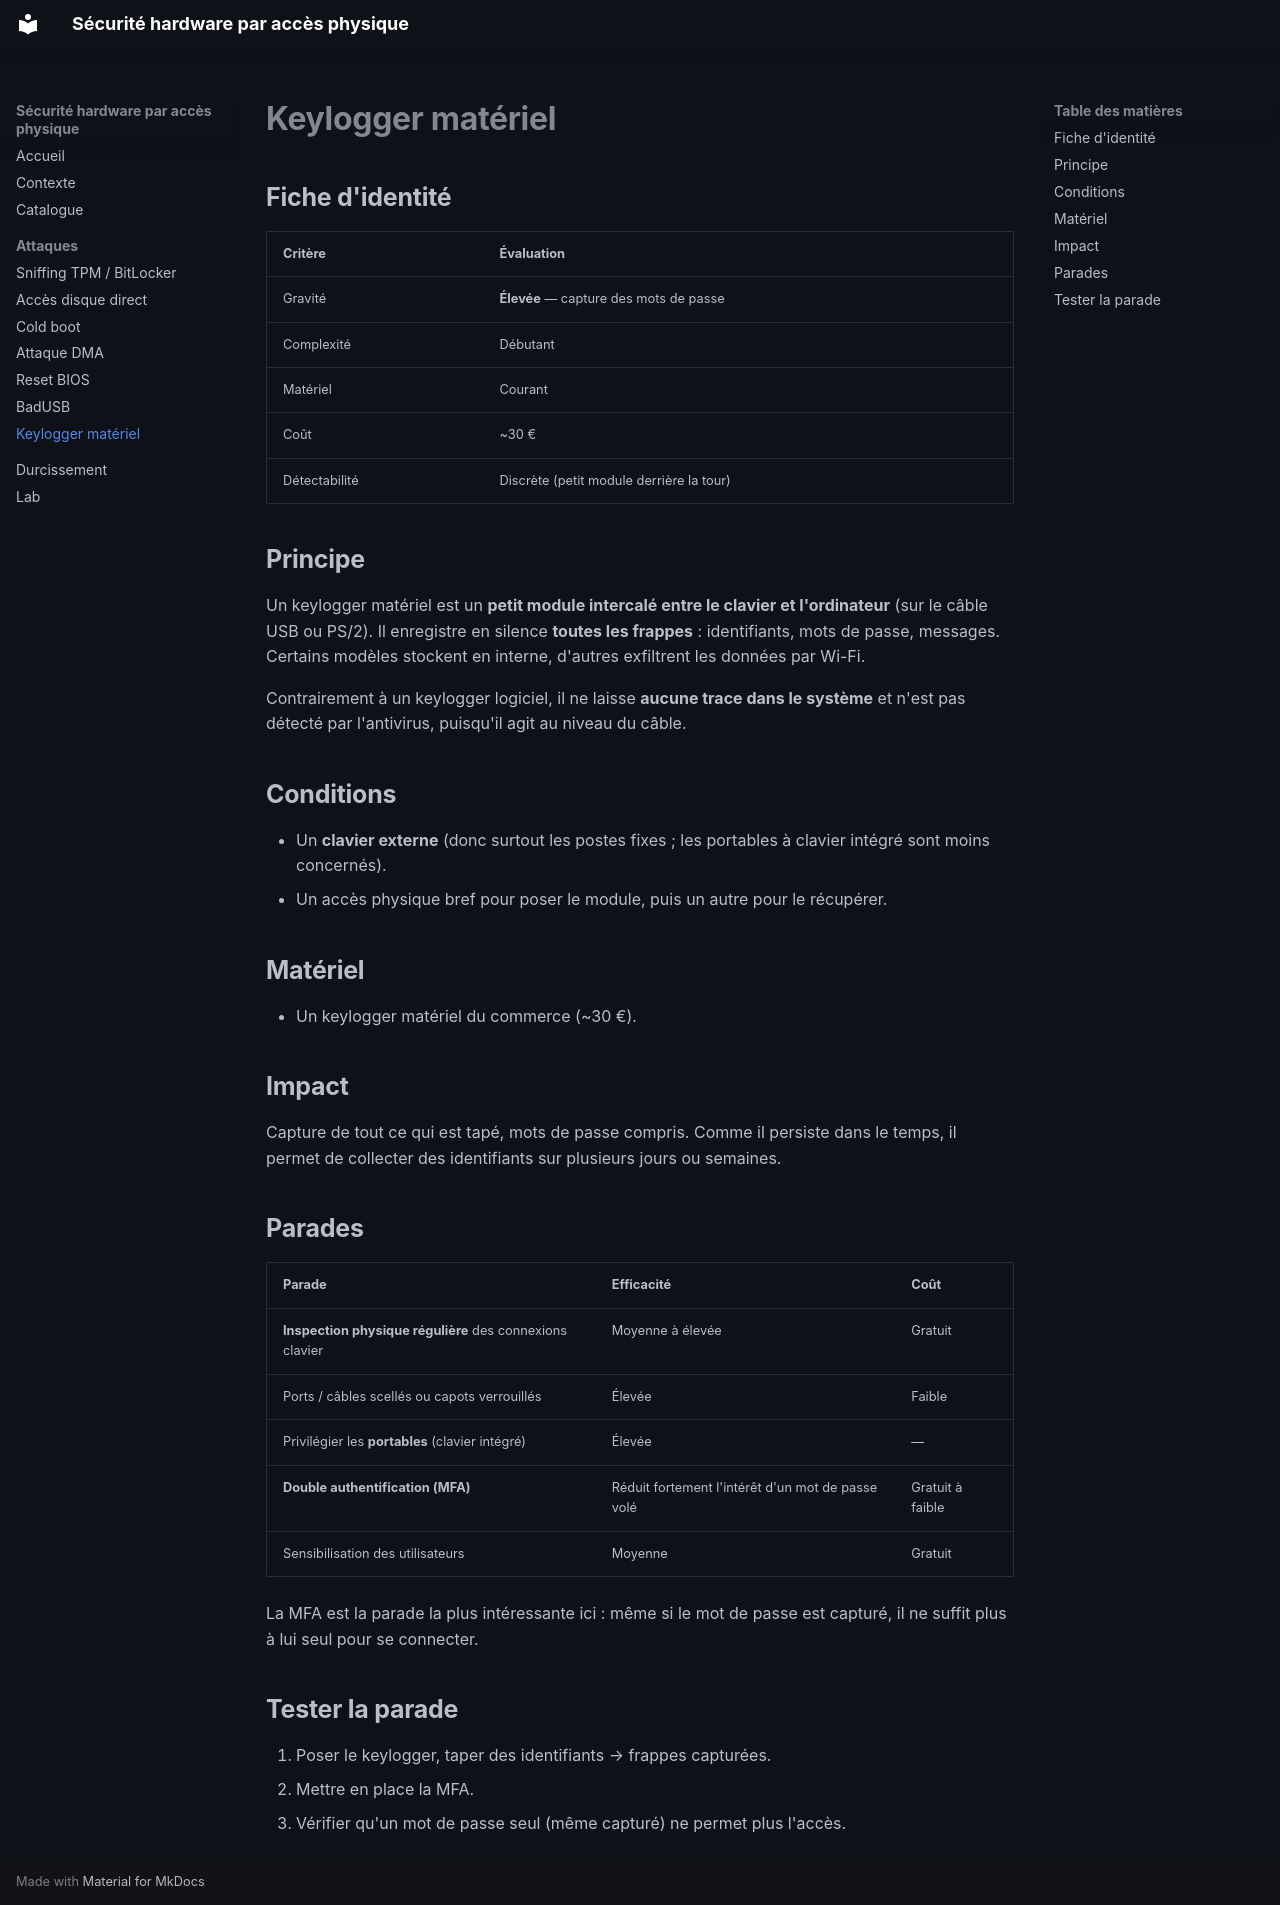

repository: LeFauxOnyx/Projet_1_delasalle · page: attaques/keylogger-materiel/index.html · generator: mkdocs

# Keylogger matériel

## Fiche d'identité

| Critère | Évaluation |
|---|---|
| Gravité | **Élevée** — capture des mots de passe |
| Complexité | Débutant |
| Matériel | Courant |
| Coût | ~30 € |
| Détectabilité | Discrète (petit module derrière la tour) |

## Principe

Un keylogger matériel est un **petit module intercalé entre le clavier et l'ordinateur** (sur le câble USB ou PS/2). Il enregistre en silence **toutes les frappes** : identifiants, mots de passe, messages. Certains modèles stockent en interne, d'autres exfiltrent les données par Wi-Fi.

Contrairement à un keylogger logiciel, il ne laisse **aucune trace dans le système** et n'est pas détecté par l'antivirus, puisqu'il agit au niveau du câble.

## Conditions

- Un **clavier externe** (donc surtout les postes fixes ; les portables à clavier intégré sont moins concernés).
- Un accès physique bref pour poser le module, puis un autre pour le récupérer.

## Matériel

- Un keylogger matériel du commerce (~30 €).

## Impact

Capture de tout ce qui est tapé, mots de passe compris. Comme il persiste dans le temps, il permet de collecter des identifiants sur plusieurs jours ou semaines.

## Parades

| Parade | Efficacité | Coût |
|---|---|---|
| **Inspection physique régulière** des connexions clavier | Moyenne à élevée | Gratuit |
| Ports / câbles scellés ou capots verrouillés | Élevée | Faible |
| Privilégier les **portables** (clavier intégré) | Élevée | — |
| **Double authentification (MFA)** | Réduit fortement l'intérêt d'un mot de passe volé | Gratuit à faible |
| Sensibilisation des utilisateurs | Moyenne | Gratuit |

La MFA est la parade la plus intéressante ici : même si le mot de passe est capturé, il ne suffit plus à lui seul pour se connecter.

## Tester la parade

1. Poser le keylogger, taper des identifiants → frappes capturées.
2. Mettre en place la MFA.
3. Vérifier qu'un mot de passe seul (même capturé) ne permet plus l'accès.
